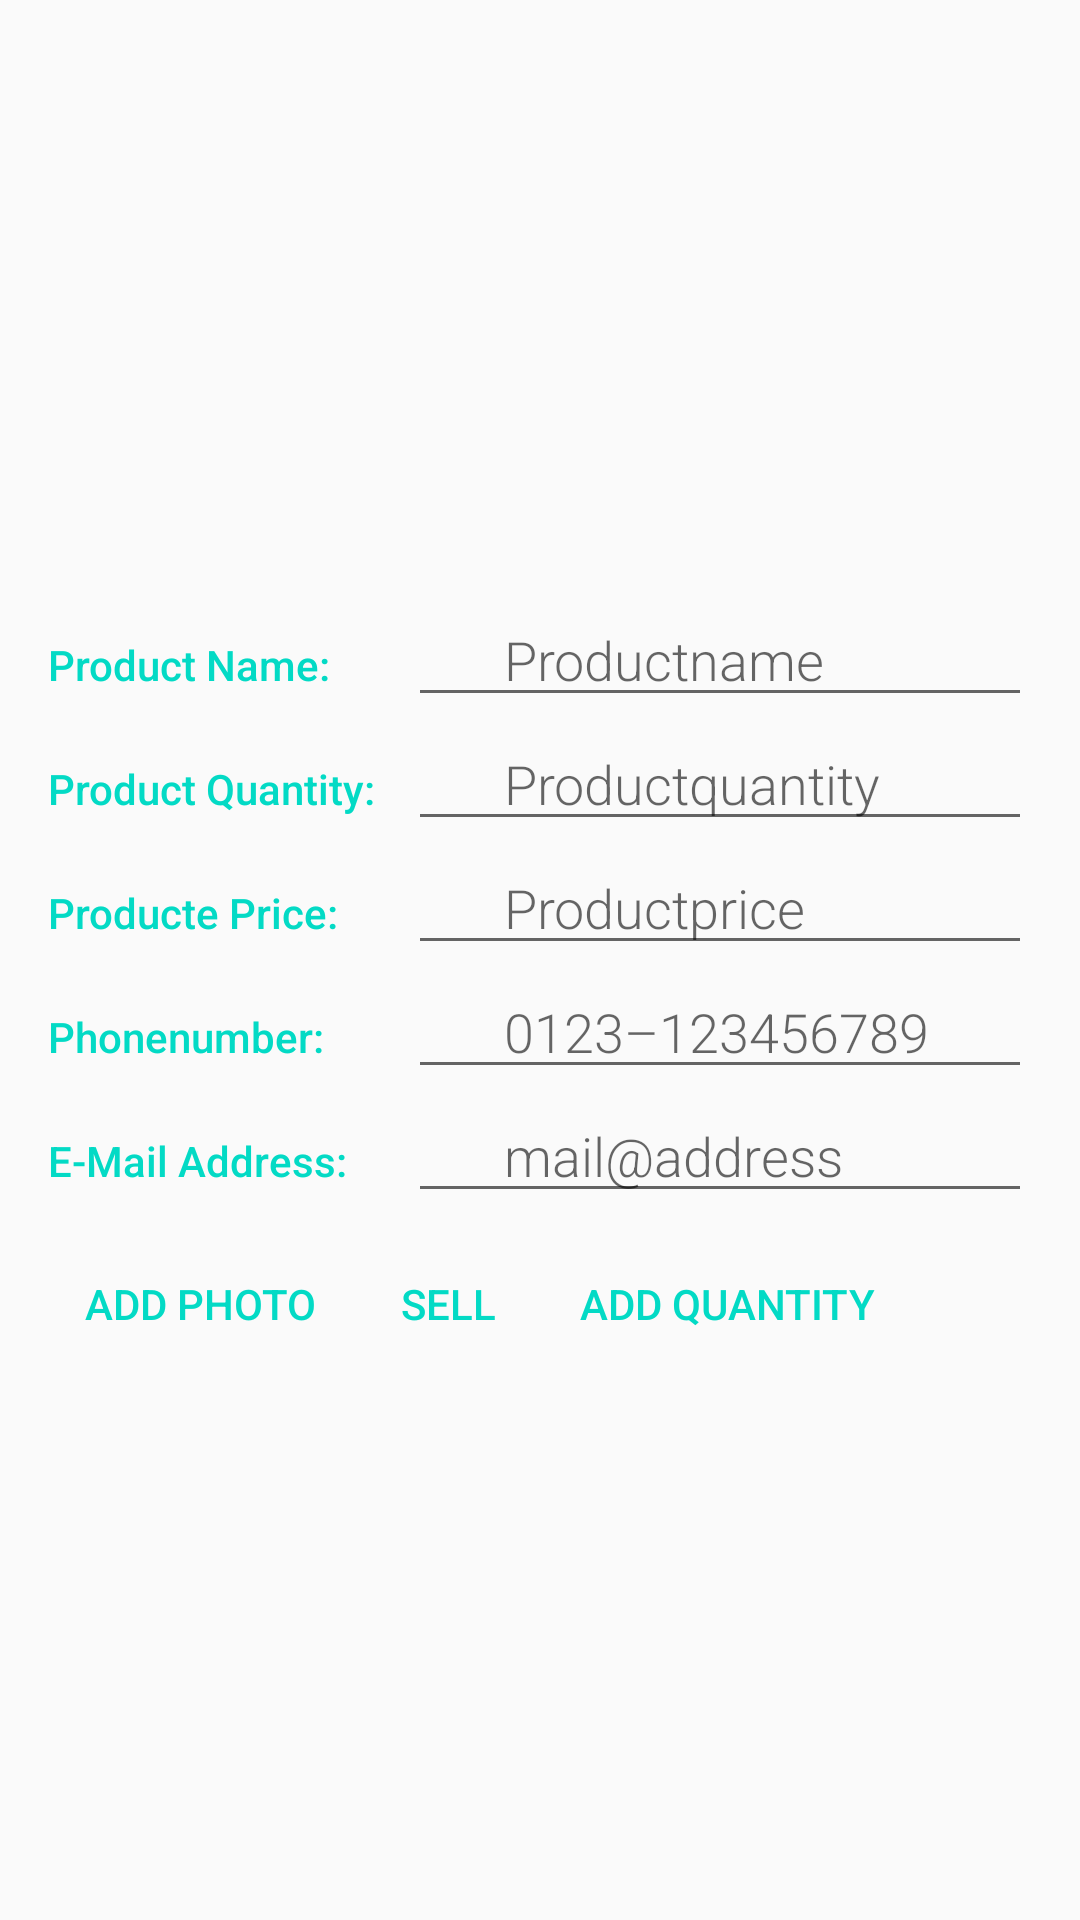

Android layout source for this screen:
<!-- AndroidManifest.xml: application theme AppTheme -->
<!-- res/layout/activity_product.xml -->
<?xml version="1.0" encoding="utf-8"?>
<LinearLayout
    xmlns:android="http://schemas.android.com/apk/res/android"
    xmlns:tools="http://schemas.android.com/tools"
    android:id="@+id/activity_product"
    android:layout_width="match_parent"
    android:layout_height="match_parent"
    android:padding="@dimen/fab_margin"
    android:orientation="vertical"
    tools:context=".ProductActivity">

    <ImageView
        android:id="@+id/imageBig"
        android:contentDescription="@string/image_big_Description"
        android:layout_width="match_parent"
        android:layout_height="@dimen/image_size_big"
        android:scaleType="centerCrop" />

    
    <LinearLayout
        android:layout_width="match_parent"
        android:layout_height="wrap_content"
        android:orientation="horizontal">

        
        <TextView
            style="@style/CategoryStyle"
            android:text="@string/productname_textview"/>

        <EditText
            android:id="@+id/productName_detail"
            style="@style/EditorFieldStyle"
            android:inputType="textCapWords"
            android:maxLines="1"
            android:hint="@string/productname_hint"/>
      </LinearLayout>

    
    <LinearLayout
        android:layout_width="match_parent"
        android:layout_height="wrap_content"
        android:orientation="horizontal">

        <TextView
            style="@style/CategoryStyle"
            android:text="@string/productquantity_textview"/>

        <EditText
            android:id="@+id/productQuantity_detail"
            style="@style/EditorFieldStyle"
            android:inputType="numberDecimal"
            android:maxLines="1"
            android:hint="@string/productquantity_hint"/>
    </LinearLayout>

    
    <LinearLayout
        android:layout_width="match_parent"
        android:layout_height="wrap_content"
        android:orientation="horizontal">

        <TextView
            style="@style/CategoryStyle"
            android:text="@string/productprice_textview"/>

        <EditText
            android:id="@+id/productPrice_detail"
            style="@style/EditorFieldStyle"
            android:inputType="numberDecimal"
            android:maxLines="1"
            android:hint="@string/productprice_hint"
            />
    </LinearLayout>

    
    <LinearLayout
        android:layout_width="match_parent"
        android:layout_height="wrap_content"
        android:orientation="horizontal">

        <TextView
            style="@style/CategoryStyle"
            android:text="@string/supplier_phonenumber_textview"/>

        <EditText
            android:id="@+id/supplierPhoneNumber"
            style="@style/EditorFieldStyle"
            android:inputType="phone"
            android:maxLines="1"
            android:hint="@string/supplier_phonenumber_hint"/>
    </LinearLayout>

    
    <LinearLayout
        android:layout_width="match_parent"
        android:layout_height="wrap_content"
        android:orientation="horizontal">

        <TextView
            style="@style/CategoryStyle"
            android:text="@string/supplier_mailaddress_textview"/>

        <EditText
            android:id="@+id/supplierMailAddress"
            style="@style/EditorFieldStyle"
            android:inputType="textEmailAddress"
            android:maxLines="1"
            android:hint="@string/supplier_mailaddress_hint"/>
    </LinearLayout>

    <LinearLayout
        android:layout_width="match_parent"
        android:layout_height="match_parent"
        style="?android:attr/buttonBarStyle"
        android:paddingTop="@dimen/small_top">

        <Button
            android:id="@+id/btPhoto"
            android:layout_width="wrap_content"
            android:layout_height="wrap_content"
            style="?android:attr/buttonBarButtonStyle"
            android:text="@string/button_photo_add" />


        <Button
            android:id="@+id/btSell"
            android:layout_width="wrap_content"
            android:layout_height="wrap_content"
            style="?android:attr/buttonBarButtonStyle"
            android:text="@string/action_sell" />

        <Button
            android:id="@+id/addQuantityButton"
            android:layout_width="wrap_content"
            android:layout_height="wrap_content"
            style="?android:attr/buttonBarButtonStyle"
            android:text="@string/button_add_product"/>
    </LinearLayout>

</LinearLayout>
<!-- resources referenced by this layout -->
<resources>
  <dimen name="fab_margin">16dp</dimen>
  <dimen name="image_size_big">180dp</dimen>
  <dimen name="small_top">8dp</dimen>
  <string name="action_sell">Sell</string>
  <string name="button_add_product">Add quantity</string>
  <string name="button_photo_add">Add Photo</string>
  <string name="image_big_Description">Big Product photo</string>
  <string name="productname_hint">Productname</string>
  <string name="productname_textview">Product Name:</string>
  <string name="productprice_hint">Productprice</string>
  <string name="productprice_textview">Producte Price:</string>
  <string name="productquantity_hint">Productquantity</string>
  <string name="productquantity_textview">Product Quantity:</string>
  <string name="supplier_mailaddress_hint">mail@address</string>
  <string name="supplier_mailaddress_textview">E-Mail Address:</string>
  <string name="supplier_phonenumber_hint">0123–123456789</string>
  <string name="supplier_phonenumber_textview">Phonenumber:</string>
  <style name="CategoryStyle">
          <item name="android:layout_height">wrap_content</item>
          <item name="android:layout_width">120dp</item>
          <item name="android:layout_weight">0</item>
          <item name="android:paddingTop">16dp</item>
          <item name="android:textColor">@color/colorAccent</item>
          <item name="android:fontFamily">sans-serif-medium</item>
          <item name="android:textAppearance">?android:textAppearanceSmall</item>
      </style>
  <style name="EditorFieldStyle">
          <item name="android:layout_height">wrap_content</item>
          <item name="android:layout_width">match_parent</item>
          <item name="android:fontFamily">sans-serif-light</item>
          <item name="android:paddingLeft">32dp</item>
          <item name="android:paddingRight">16dp</item>
          <item name="android:textAppearance">?android:textAppearanceMedium</item>
      </style>
  <style name="AppTheme" parent="Theme.AppCompat.Light.DarkActionBar">
          
          <item name="colorPrimary">@color/colorPrimary</item>
          <item name="colorPrimaryDark">@color/colorPrimaryDark</item>
          <item name="colorAccent">@color/colorAccent</item>
      </style>
  <!-- not gathered from this repository: default colours our renderer supplied (Android Studio template values) -->
  <color name="colorPrimary">#FF6200EE</color>
  <color name="colorPrimaryDark">#FF3700B3</color>
  <color name="colorAccent">#FF03DAC5</color>
</resources>
